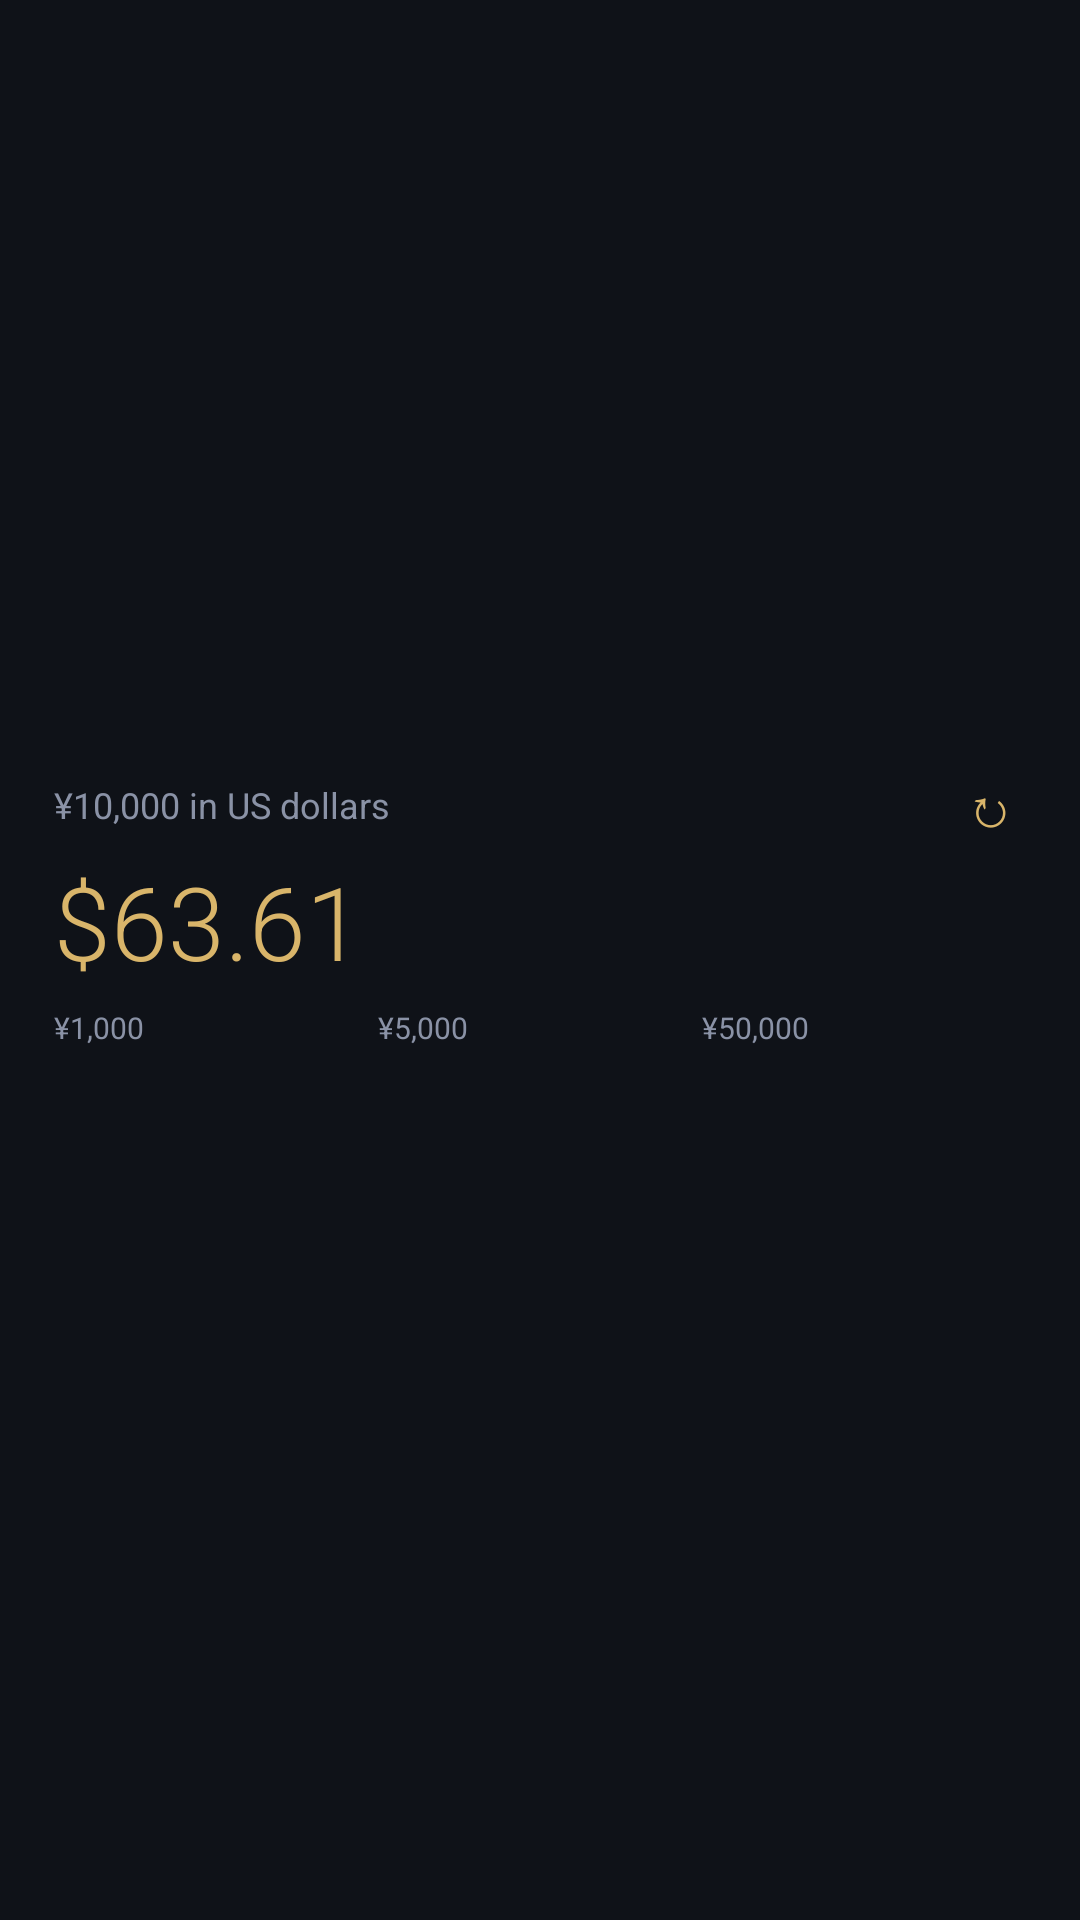

Here is an Android app screen rendered from its layout file. Give the layout XML and the strings, colors and styles it references.
<!-- AndroidManifest.xml: application theme Theme.YenDollar -->
<!-- res/layout/widget_rate.xml -->
<?xml version="1.0" encoding="utf-8"?>
<LinearLayout xmlns:android="http://schemas.android.com/apk/res/android"
    android:id="@+id/widget_root"
    android:layout_width="match_parent"
    android:layout_height="match_parent"
    android:background="@drawable/widget_bg"
    android:gravity="center_vertical"
    android:orientation="vertical"
    android:paddingStart="18dp"
    android:paddingTop="14dp"
    android:paddingEnd="10dp"
    android:paddingBottom="14dp">

    <LinearLayout
        android:layout_width="match_parent"
        android:layout_height="wrap_content"
        android:gravity="center_vertical"
        android:orientation="horizontal">

        <TextView
            android:layout_width="0dp"
            android:layout_height="wrap_content"
            android:layout_weight="1"
            android:text="@string/widget_headline"
            android:textColor="@color/muted"
            android:textSize="12sp" />

        <TextView
            android:id="@+id/refresh"
            android:layout_width="40dp"
            android:layout_height="32dp"
            android:contentDescription="@string/widget_refresh"
            android:gravity="center"
            android:text="↻"
            android:textColor="@color/gold"
            android:textSize="18sp" />
    </LinearLayout>

    <TextView
        android:id="@+id/main_value"
        android:layout_width="wrap_content"
        android:layout_height="wrap_content"
        android:fontFamily="sans-serif-light"
        android:maxLines="1"
        android:text="$63.61"
        android:textColor="@color/gold"
        android:textSize="34sp" />

    <LinearLayout
        android:layout_width="match_parent"
        android:layout_height="wrap_content"
        android:layout_marginTop="6dp"
        android:layout_marginEnd="8dp"
        android:orientation="horizontal">

        <LinearLayout
            android:layout_width="0dp"
            android:layout_height="wrap_content"
            android:layout_weight="1"
            android:orientation="vertical">

            <TextView
                android:layout_width="wrap_content"
                android:layout_height="wrap_content"
                android:text="¥1,000"
                android:textColor="@color/muted"
                android:textSize="10sp" />

            <TextView
                android:id="@+id/v1000"
                android:layout_width="wrap_content"
                android:layout_height="wrap_content"
                android:fontFamily="monospace"
                android:maxLines="1"
                android:textColor="@color/fg"
                android:textSize="12sp" />
        </LinearLayout>

        <LinearLayout
            android:layout_width="0dp"
            android:layout_height="wrap_content"
            android:layout_weight="1"
            android:orientation="vertical">

            <TextView
                android:layout_width="wrap_content"
                android:layout_height="wrap_content"
                android:text="¥5,000"
                android:textColor="@color/muted"
                android:textSize="10sp" />

            <TextView
                android:id="@+id/v5000"
                android:layout_width="wrap_content"
                android:layout_height="wrap_content"
                android:fontFamily="monospace"
                android:maxLines="1"
                android:textColor="@color/fg"
                android:textSize="12sp" />
        </LinearLayout>

        <LinearLayout
            android:layout_width="0dp"
            android:layout_height="wrap_content"
            android:layout_weight="1"
            android:orientation="vertical">

            <TextView
                android:layout_width="wrap_content"
                android:layout_height="wrap_content"
                android:text="¥50,000"
                android:textColor="@color/muted"
                android:textSize="10sp" />

            <TextView
                android:id="@+id/v50000"
                android:layout_width="wrap_content"
                android:layout_height="wrap_content"
                android:fontFamily="monospace"
                android:maxLines="1"
                android:textColor="@color/fg"
                android:textSize="12sp" />
        </LinearLayout>
    </LinearLayout>

    <LinearLayout
        android:layout_width="match_parent"
        android:layout_height="wrap_content"
        android:layout_marginTop="8dp"
        android:layout_marginEnd="8dp"
        android:orientation="horizontal">

        <TextView
            android:id="@+id/rate_line"
            android:layout_width="0dp"
            android:layout_height="wrap_content"
            android:layout_weight="1"
            android:fontFamily="monospace"
            android:maxLines="1"
            android:textColor="@color/muted"
            android:textSize="10sp" />

        <TextView
            android:id="@+id/updated"
            android:layout_width="wrap_content"
            android:layout_height="wrap_content"
            android:maxLines="1"
            android:textColor="@color/muted"
            android:textSize="10sp" />
    </LinearLayout>
</LinearLayout>
<!-- resources referenced by this layout -->
<resources>
  <color name="fg">#EEF0F5</color>
  <color name="gold">#D9B56A</color>
  <color name="muted">#8A92A6</color>
  <string name="widget_headline">¥10,000 in US dollars</string>
  <string name="widget_refresh">Refresh rate</string>
  <style name="Theme.YenDollar" parent="android:Theme.Material.NoActionBar">
          <item name="android:windowBackground">@color/bg</item>
          <item name="android:statusBarColor">@android:color/transparent</item>
          <item name="android:navigationBarColor">@android:color/transparent</item>
      </style>
  <color name="bg">#0F1218</color>
</resources>
